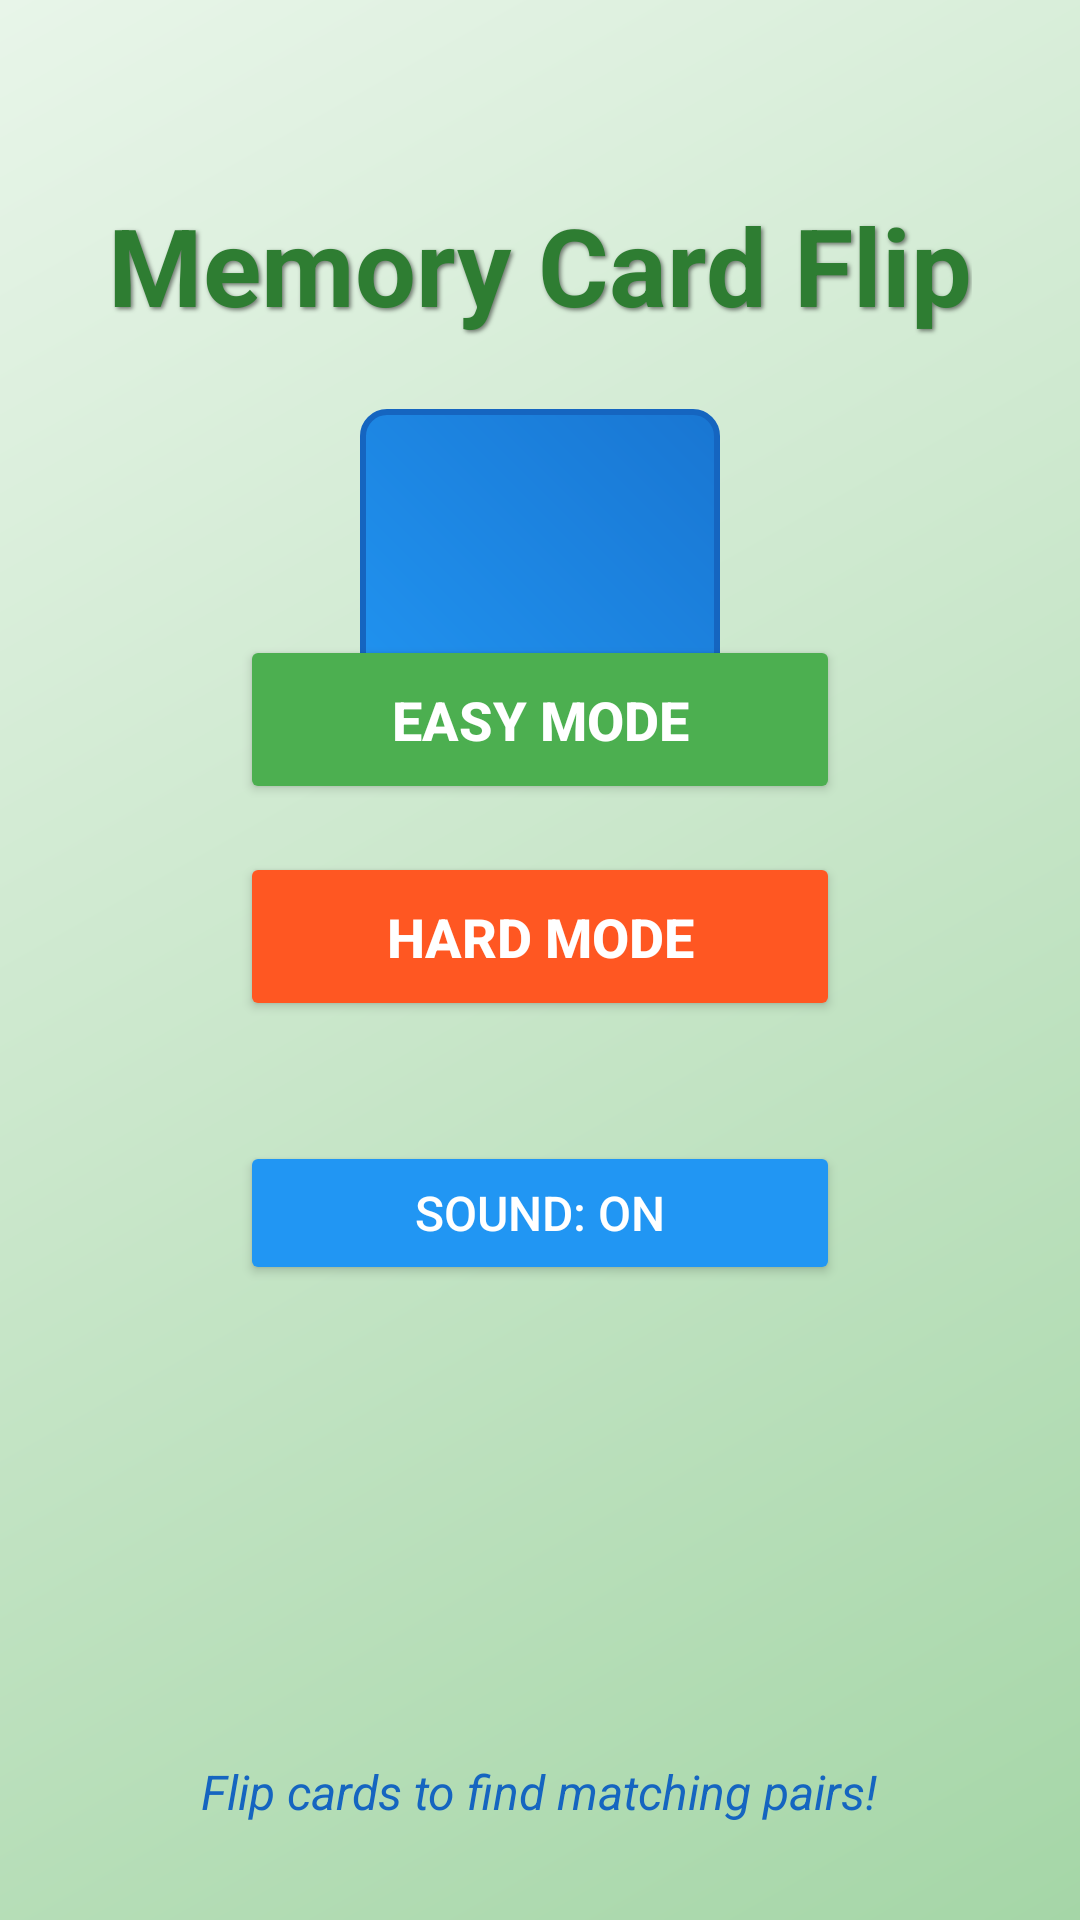

This screen was rendered from an Android layout file. Write that file and the resources it references.
<!-- AndroidManifest.xml: application theme Theme.MemoryCardFlip -->
<!-- res/layout/activity_menu.xml -->
<?xml version="1.0" encoding="utf-8"?>
<RelativeLayout xmlns:android="http://schemas.android.com/apk/res/android"
    xmlns:tools="http://schemas.android.com/tools"
    android:layout_width="match_parent"
    android:layout_height="match_parent"
    android:background="@drawable/game_background"
    android:padding="16dp"
    tools:context=".MenuActivity">

    <TextView
        android:id="@+id/gameTitle"
        android:layout_width="wrap_content"
        android:layout_height="wrap_content"
        android:layout_centerHorizontal="true"
        android:layout_marginTop="48dp"
        android:text="@string/title_text"
        android:textColor="#2E7D32"
        android:textSize="36sp"
        android:textStyle="bold"
        android:shadowColor="#80000000"
        android:shadowDx="2"
        android:shadowDy="2"
        android:shadowRadius="3" />

    <ImageView
        android:id="@+id/gameIcon"
        android:layout_width="120dp"
        android:layout_height="120dp"
        android:layout_below="@id/gameTitle"
        android:layout_centerHorizontal="true"
        android:layout_marginTop="24dp"
        android:src="@drawable/back_card"
        android:contentDescription="@string/app_name" />

    <LinearLayout
        android:layout_width="match_parent"
        android:layout_height="wrap_content"
        android:layout_centerInParent="true"
        android:orientation="vertical"
        android:gravity="center"
        android:padding="24dp">

        <Button
            android:id="@+id/btn_easy"
            android:layout_width="200dp"
            android:layout_height="wrap_content"
            android:layout_marginBottom="16dp"
            android:backgroundTint="#4CAF50"
            android:padding="16dp"
            android:text="@string/easy_mode"
            android:textColor="#FFFFFF"
            android:textSize="18sp"
            android:textStyle="bold" />

        <Button
            android:id="@+id/btn_hard"
            android:layout_width="200dp"
            android:layout_height="wrap_content"
            android:layout_marginBottom="16dp"
            android:backgroundTint="#FF5722"
            android:padding="16dp"
            android:text="@string/hard_mode"
            android:textColor="#FFFFFF"
            android:textSize="18sp"
            android:textStyle="bold" />

        <Button
            android:id="@+id/btn_sound_toggle"
            android:layout_width="200dp"
            android:layout_height="wrap_content"
            android:layout_marginTop="24dp"
            android:backgroundTint="#2196F3"
            android:padding="12dp"
            android:text="@string/sound_on"
            android:textColor="#FFFFFF"
            android:textSize="16sp" />

    </LinearLayout>

    <TextView
        android:layout_width="wrap_content"
        android:layout_height="wrap_content"
        android:layout_alignParentBottom="true"
        android:layout_centerHorizontal="true"
        android:layout_marginBottom="16dp"
        android:text="@string/instruction_text"
        android:textColor="#1565C0"
        android:textSize="16sp"
        android:textStyle="italic" />

</RelativeLayout>
<!-- resources referenced by this layout -->
<resources>
  <!-- drawable back_card: png bitmap (drawable, 155450 bytes) -->
  <!-- drawable game_background (drawable) -->
  <?xml version="1.0" encoding="utf-8"?>
  <shape xmlns:android="http://schemas.android.com/apk/res/android"
      android:shape="rectangle">
      <gradient
          android:startColor="#E8F5E9"
          android:centerColor="#C8E6C9"
          android:endColor="#A5D6A7"
          android:angle="315" />
  </shape>
  <string name="app_name">MemoryCardFlip</string>
  <string name="easy_mode">Easy Mode</string>
  <string name="hard_mode">Hard Mode</string>
  <string name="instruction_text">Flip cards to find matching pairs!</string>
  <string name="sound_on">Sound: ON</string>
  <string name="title_text">Memory Card Flip</string>
  <style name="Theme.MemoryCardFlip" parent="Theme.AppCompat.Light.DarkActionBar">
          
          <item name="colorPrimary">@color/purple_500</item>
          <item name="colorPrimaryDark">@color/purple_700</item>
          <item name="colorAccent">@color/teal_200</item>
      </style>
  <!-- not gathered from this repository: default colours our renderer supplied (Android Studio template values) -->
  <color name="purple_500">#FF6200EE</color>
  <color name="purple_700">#FF3700B3</color>
  <color name="teal_200">#FF03DAC5</color>
</resources>
